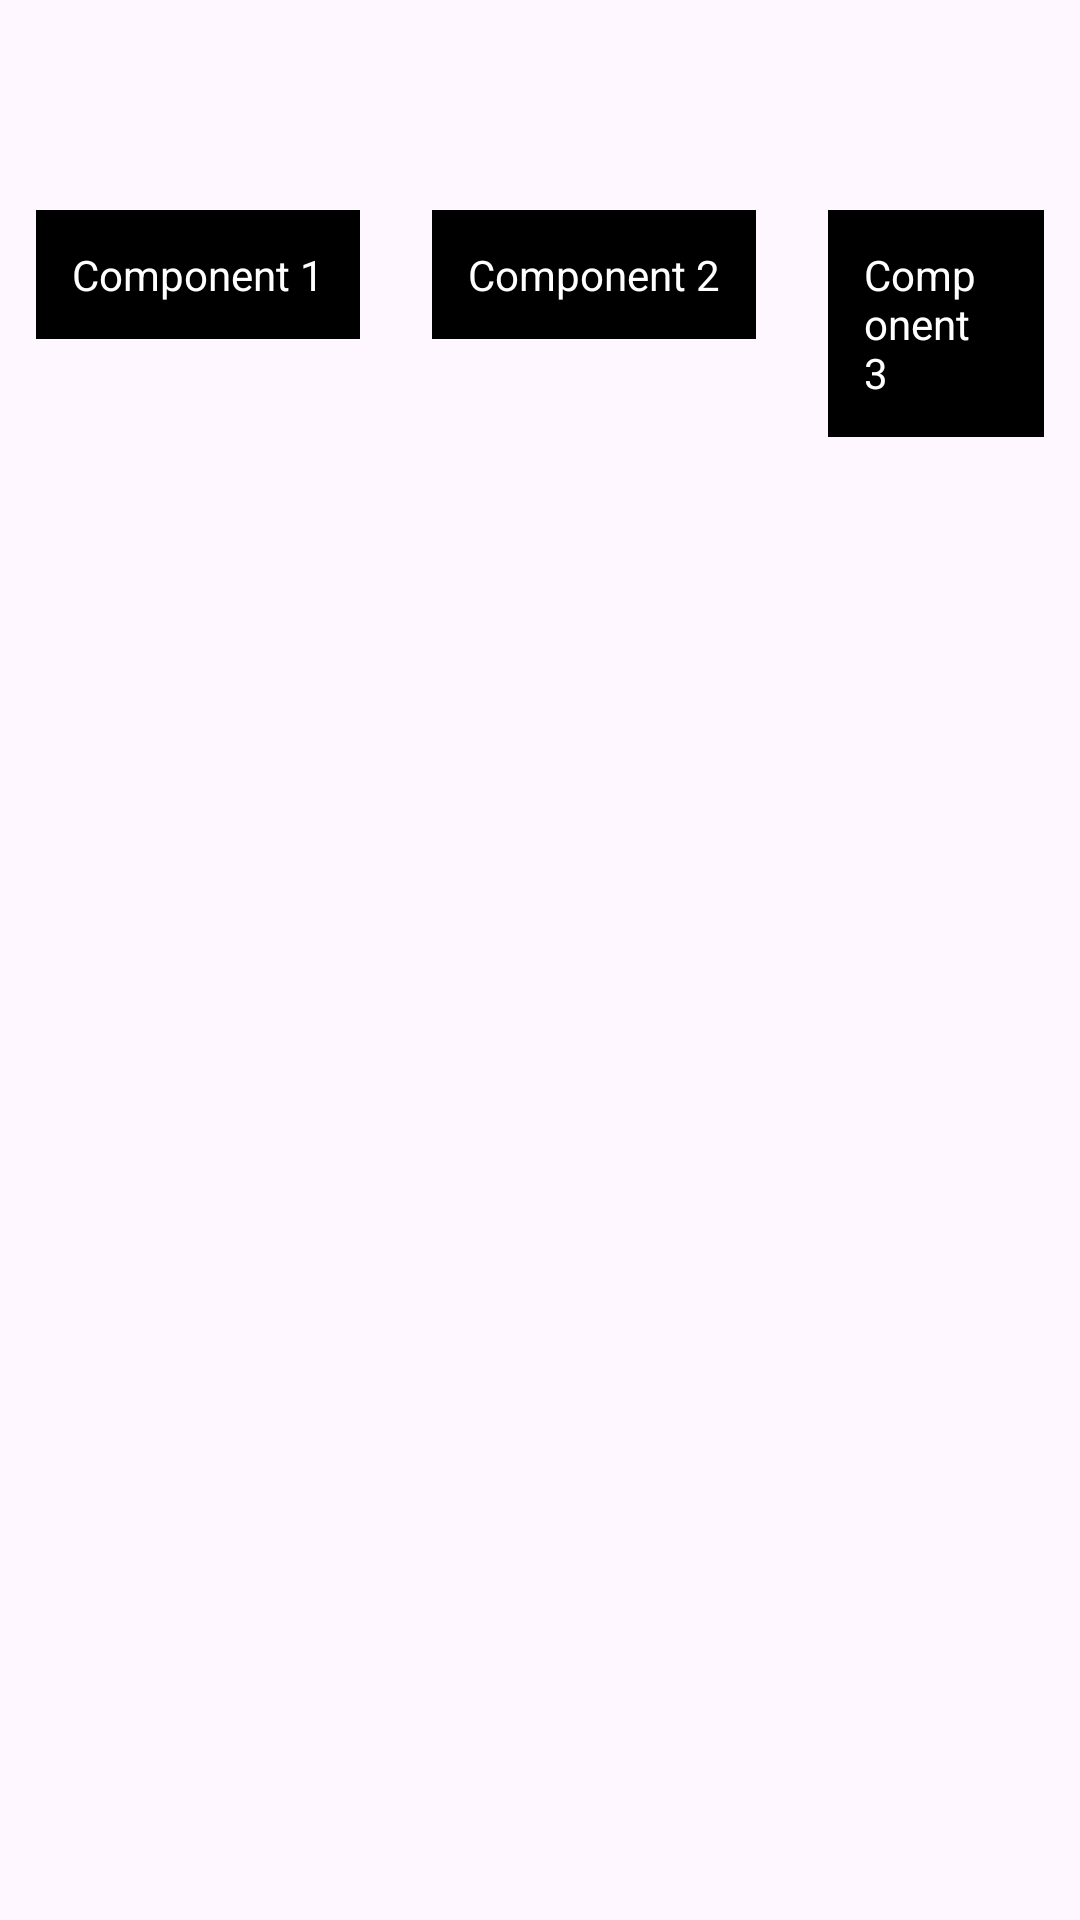

This screen was rendered from an Android layout file. Write that file and the resources it references.
<!-- AndroidManifest.xml: application theme Theme.Mentoring_layout -->
<!-- res/layout/fragment_relative_layout.xml -->
<?xml version="1.0" encoding="utf-8"?>
<androidx.constraintlayout.widget.ConstraintLayout xmlns:android="http://schemas.android.com/apk/res/android"
    xmlns:app="http://schemas.android.com/apk/res-auto"
    xmlns:tools="http://schemas.android.com/tools"
    android:layout_width="match_parent"
    android:layout_height="match_parent">

    <RelativeLayout
        android:id="@+id/relativeLayout"
        android:layout_width="match_parent"
        android:layout_height="wrap_content"
        android:layout_marginTop="58dp"
        android:orientation="horizontal"
        app:layout_constraintEnd_toEndOf="parent"
        app:layout_constraintStart_toStartOf="parent"
        app:layout_constraintTop_toTopOf="parent">

        <TextView
            android:id="@+id/component1"
            android:layout_width="wrap_content"
            android:layout_height="wrap_content"
            android:layout_alignParentStart="true"
            android:layout_marginStart="12dp"
            android:layout_marginTop="12dp"
            android:layout_marginEnd="12dp"
            android:layout_marginBottom="12dp"
            android:background="@color/black"
            android:padding="12dp"
            android:text="Component 1"
            android:textColor="@color/white" />

        <TextView
            android:id="@+id/component2"
            android:layout_width="wrap_content"
            android:layout_height="wrap_content"
            android:layout_marginStart="12dp"
            android:layout_marginTop="12dp"
            android:layout_marginEnd="12dp"
            android:layout_marginBottom="12dp"
            android:layout_toEndOf="@+id/component1"
            android:background="@color/black"
            android:padding="12dp"
            android:text="Component 2"
            android:textColor="@color/white" />

        <TextView
            android:id="@+id/component3"
            android:layout_width="wrap_content"
            android:layout_height="wrap_content"
            android:layout_marginStart="12dp"
            android:layout_marginTop="12dp"
            android:layout_marginEnd="12dp"
            android:layout_marginBottom="12dp"
            android:layout_toEndOf="@+id/component2"
            android:background="@color/black"
            android:padding="12dp"
            android:text="Component 3"
            android:textColor="@color/white" />

    </RelativeLayout>



</androidx.constraintlayout.widget.ConstraintLayout>
<!-- resources referenced by this layout -->
<resources>
  <style name="Theme.Mentoring_layout" parent="Base.Theme.Mentoring_layout" />
  <style name="Base.Theme.Mentoring_layout" parent="Theme.Material3.DayNight.NoActionBar">
          
          
      </style>
  <!-- not gathered from this repository: default colours our renderer supplied (Android Studio template values) -->
  <color name="black">#FF000000</color>
  <color name="white">#FFFFFFFF</color>
</resources>
